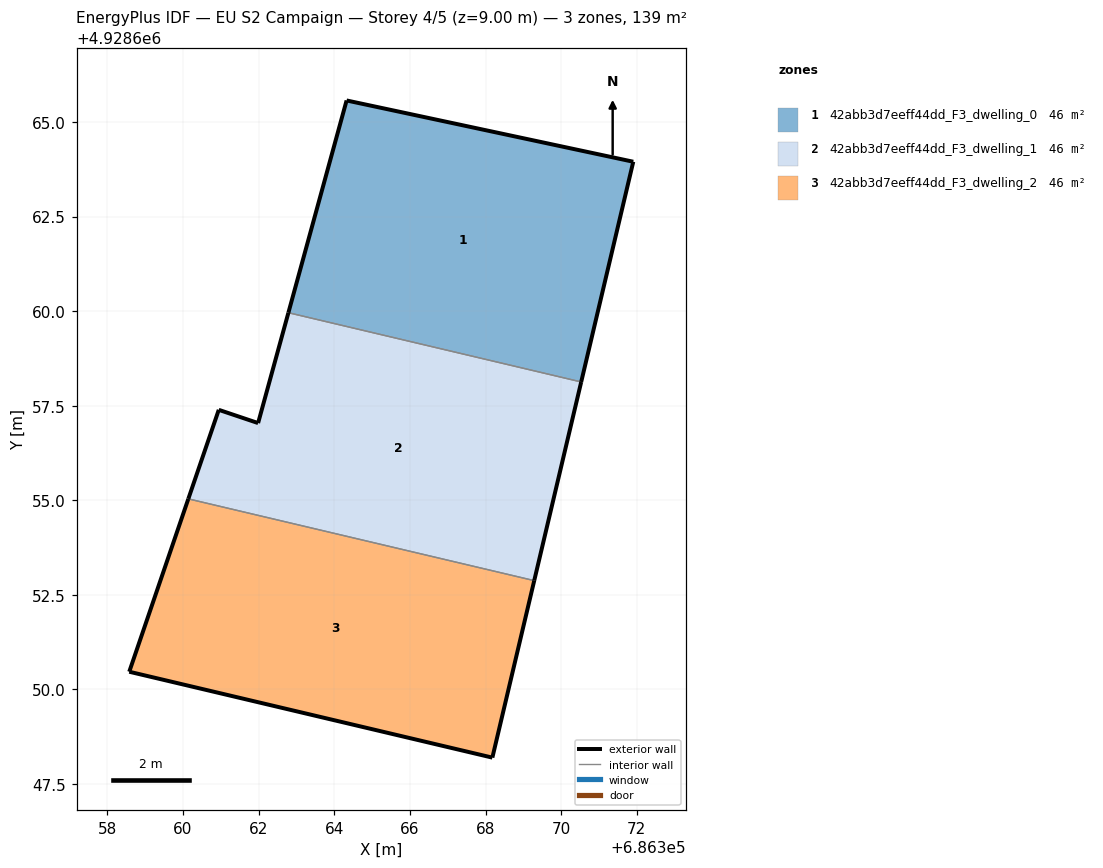
=== STOREY PLAN SPEC (per zone: floor XY polygon, exterior-wall plan segments, windows/doors) ===
zone 1: 42abb3d7eeff44dd_F3_dwelling_0  (46.3 m²)
  floor: (686370.53, 4928658.13) (686371.91, 4928663.95) (686364.33, 4928665.57) (686362.79, 4928659.96)
  exterior wall: (686362.79, 4928659.96) – (686364.33, 4928665.57)  [5.8 m]
  exterior wall: (686364.33, 4928665.57) – (686371.91, 4928663.95)  [7.8 m]
  exterior wall: (686371.91, 4928663.95) – (686370.53, 4928658.13)  [6.0 m]
  interior walls: 1
zone 2: 42abb3d7eeff44dd_F3_dwelling_1  (46.3 m²)
  floor: (686369.29, 4928652.87) (686370.53, 4928658.13) (686362.79, 4928659.96) (686361.99, 4928657.04) (686360.95, 4928657.39) (686360.14, 4928655.04)
  exterior wall: (686370.53, 4928658.13) – (686369.29, 4928652.87)  [5.4 m]
  exterior wall: (686360.14, 4928655.04) – (686360.95, 4928657.39)  [2.5 m]
  exterior wall: (686360.95, 4928657.39) – (686361.99, 4928657.04)  [1.1 m]
  exterior wall: (686361.99, 4928657.04) – (686362.79, 4928659.96)  [3.0 m]
  interior walls: 2
zone 3: 42abb3d7eeff44dd_F3_dwelling_2  (46.3 m²)
  floor: (686368.18, 4928648.19) (686369.29, 4928652.87) (686360.14, 4928655.04) (686358.58, 4928650.46)
  exterior wall: (686368.18, 4928648.19) – (686358.58, 4928650.46)  [9.9 m]
  exterior wall: (686358.58, 4928650.46) – (686360.14, 4928655.04)  [4.8 m]
  exterior wall: (686369.29, 4928652.87) – (686368.18, 4928648.19)  [4.8 m]
  interior walls: 1

=== DERIVED (storey summary) ===
Building: EU S2 Campaign
Storey: 4 of 5  (floor level z = 9.00 m)
Storey gross floor area: 138.9 m²
Zones on this storey: 3
  - 42abb3d7eeff44dd_F3_dwelling_0: floor 46.3 m²; exterior wall 19.6 m (58.7 m²); WWR 0.0%
  - 42abb3d7eeff44dd_F3_dwelling_1: floor 46.3 m²; exterior wall 12.0 m (36.0 m²); WWR 0.0%
  - 42abb3d7eeff44dd_F3_dwelling_2: floor 46.3 m²; exterior wall 19.5 m (58.5 m²); WWR 0.0%
Zone adjacency (shared interzone walls):
  - 42abb3d7eeff44dd_F3_dwelling_0 ↔ 42abb3d7eeff44dd_F3_dwelling_1
  - 42abb3d7eeff44dd_F3_dwelling_1 ↔ 42abb3d7eeff44dd_F3_dwelling_2